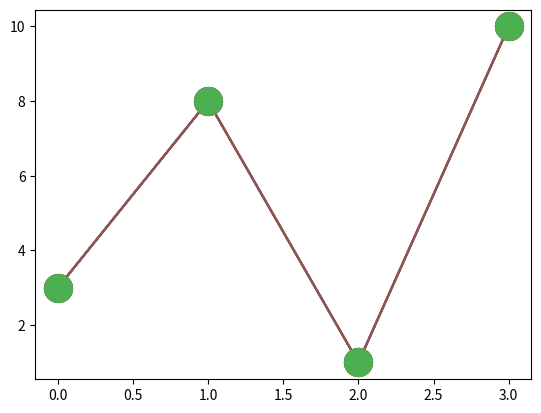

Here is the Python script that generated this plot:
import matplotlib.pyplot as plt
import numpy as np

ypoints = np.array([3, 8, 1, 10])

# marker argument to emphasize each point with a marker
plt.plot(ypoints, marker='o')
plt.show()

# using star marker
plt.plot(ypoints, marker='*')
plt.show()

# ---------------------------- format strings fmt ---------------------------- #
# marker|line|color

plt.plot(ypoints, 'o:b')
plt.show()

# -------------------------------- marker size ------------------------------- #

# markersize or ms
plt.plot(ypoints, marker='o', ms=20)
plt.show()

# ----------------------------- marker edge color ---------------------------- #

# markeredgecolor or mec
plt.plot(ypoints, marker='o', ms=20, mec='r')
plt.show()

# ----------------------------- marker face color ---------------------------- #

# markerfacecolor or mfc
plt.plot(ypoints, marker='o', ms=20, mfc='r')
plt.show()

# --------------------------- heximal color values --------------------------- #

plt.plot(ypoints, marker='o', ms=20, mec='#4CAF50', mfc='#4CAF50')
plt.show()

# you can also use color names
